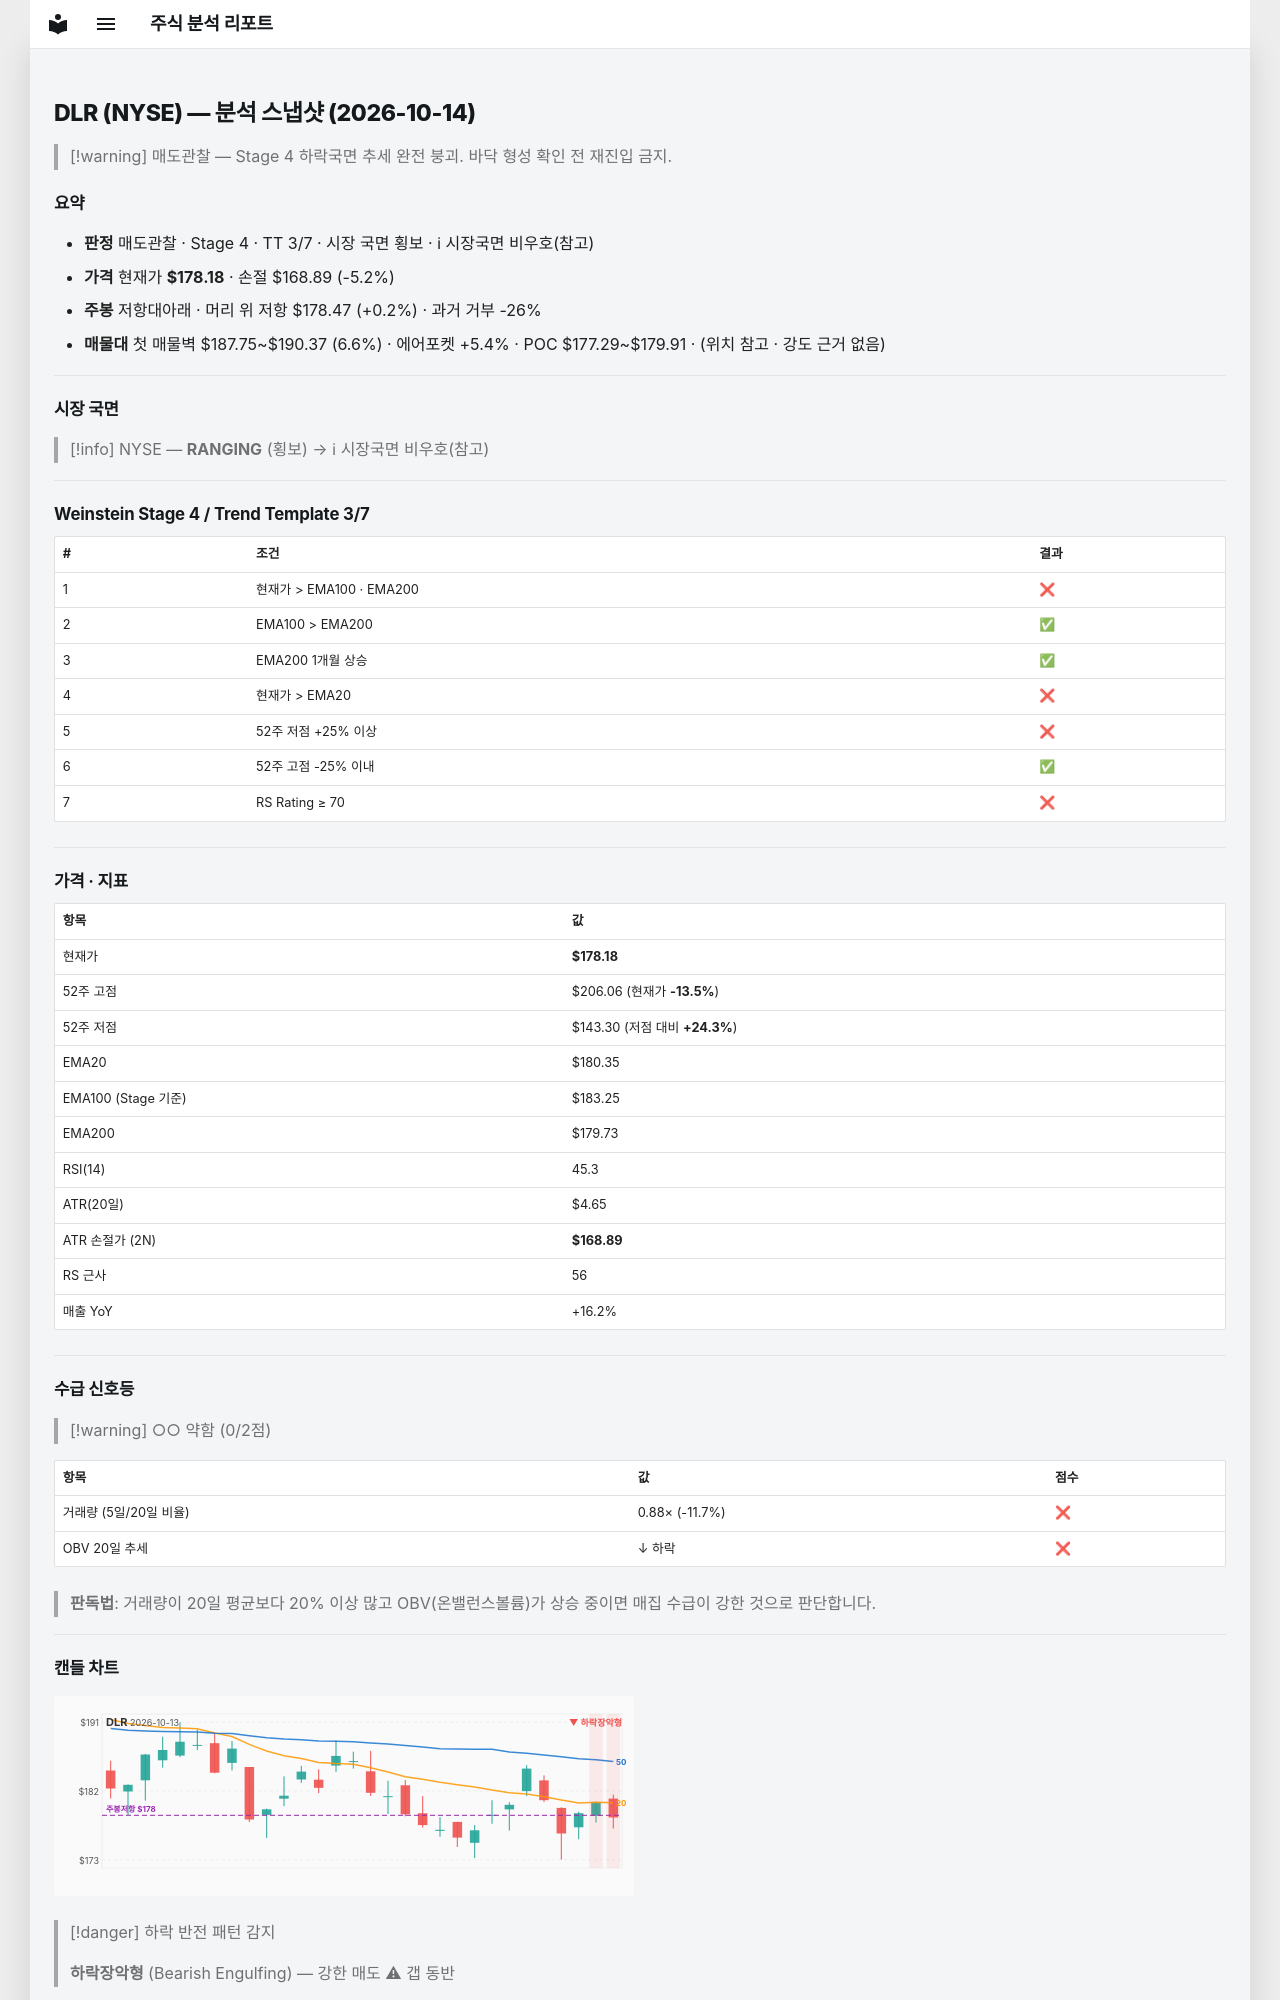

repository: soloandco/stock-reports · page: snapshots/DLR-2026-10-14/index.html · generator: mkdocs

---
type: analysis-snapshot
title: DLR 분석 스냅샷
ticker: DLR
market: NYSE
created: 2026-10-14
updated: 2026-10-14
bar-date: 2026-10-13
verdict: 매도관찰
real-rr: 0.03
sma50-gap-pct: -1.2
weekly-position: 저항대아래
weekly-overhead-price: 178.47
weekly-overhead-pct: 0.2
stage: 4
trend-template-score: 3
tt-max: 7
ma-set: ema-20-100-200
price: 178.17999267578125
stop-price: 168.88849806002125
market-regime: RANGING
supply-demand-score: 0/2
supply-demand-label: 약함
status: tracking
tags:
  - stock-agent
  - watchlist
  - DLR
  - analysis
related:
  - "[[analysis-template]]"
---

# DLR (NYSE) — 분석 스냅샷 (2026-10-14)

> [!warning] 매도관찰 — Stage 4 하락국면
> 추세 완전 붕괴. 바닥 형성 확인 전 재진입 금지.

## 요약

- **판정** 매도관찰 · Stage 4 · TT 3/7 · 시장 국면 횡보 · ℹ 시장국면 비우호(참고)
- **가격** 현재가 **$178.18** · 손절 $168.89 (-5.2%)
- **주봉** 저항대아래 · 머리 위 저항 $178.47 (+0.2%) · 과거 거부 -26%
- **매물대** 첫 매물벽 $187.75~$190.37 (6.6%) · 에어포켓 +5.4% · POC $177.29~$179.91 · (위치 참고 · 강도 근거 없음)

---

## 시장 국면

> [!info] NYSE — **RANGING** (횡보) → ℹ 시장국면 비우호(참고)

---

## Weinstein Stage 4 / Trend Template 3/7

| # | 조건 | 결과 |
|---|------|------|
| 1 | 현재가 > EMA100 · EMA200 | ❌ |
| 2 | EMA100 > EMA200 | ✅ |
| 3 | EMA200 1개월 상승 | ✅ |
| 4 | 현재가 > EMA20 | ❌ |
| 5 | 52주 저점 +25% 이상 | ❌ |
| 6 | 52주 고점 -25% 이내 | ✅ |
| 7 | RS Rating ≥ 70 | ❌ |

---

## 가격 · 지표

| 항목 | 값 |
|------|---|
| 현재가 | **$178.18** |
| 52주 고점 | $206.06 (현재가 **-13.5%**) |
| 52주 저점 | $143.30 (저점 대비 **+24.3%**) |
| EMA20 | $180.35 |
| EMA100 (Stage 기준) | $183.25 |
| EMA200 | $179.73 |
| RSI(14) | 45.3 |
| ATR(20일) | $4.65 |
| ATR 손절가 (2N) | **$168.89** |
| RS 근사 | 56 |
| 매출 YoY | +16.2% |

---
## 수급 신호등

> [!warning] ○○ 약함 (0/2점)

| 항목 | 값 | 점수 |
|------|------|------|
| 거래량 (5일/20일 비율) | 0.88× (-11.7%) | ❌ |
| OBV 20일 추세 | ↓ 하락 | ❌ |

> **판독법**: 거래량이 20일 평균보다 20% 이상 많고 OBV(온밸런스볼륨)가 상승 중이면 매집 수급이 강한 것으로 판단합니다.

---
